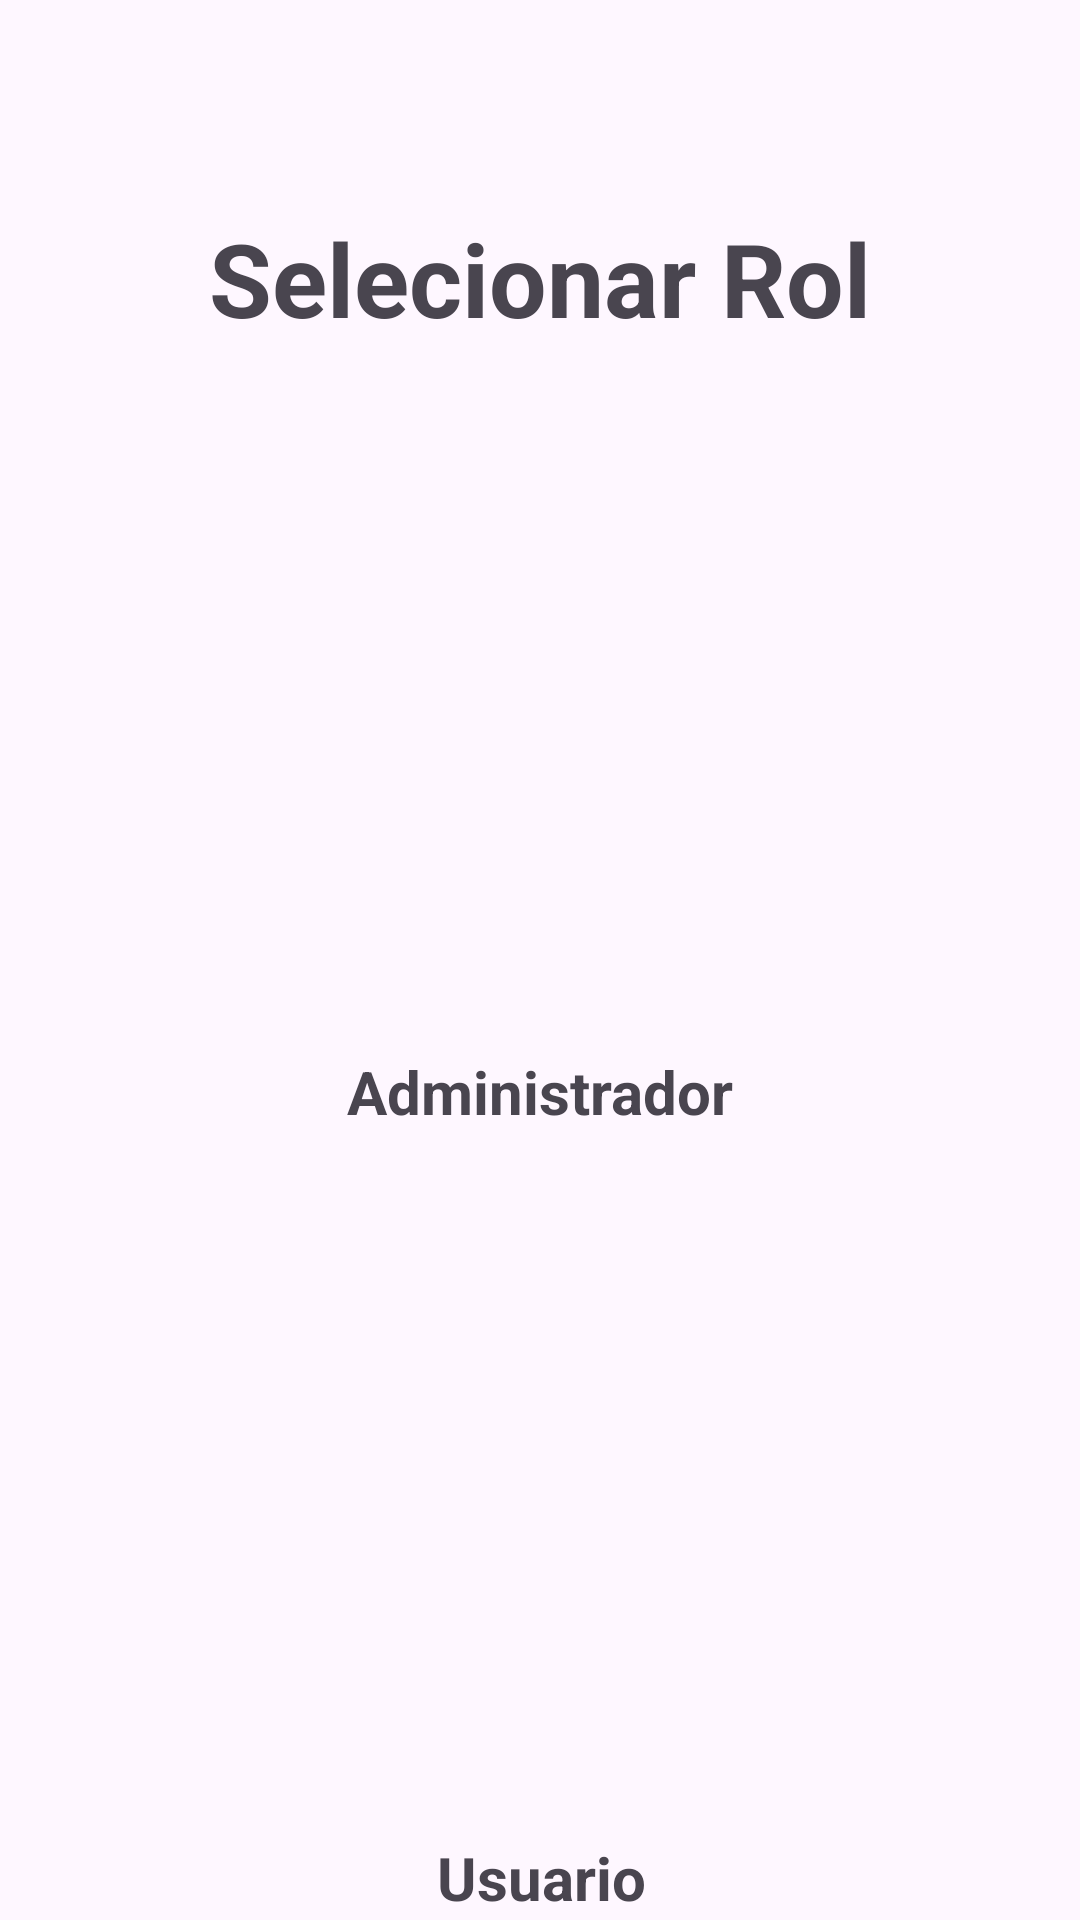

Android layout source for this screen:
<!-- AndroidManifest.xml: application theme Theme.ReservationPec -->
<!-- res/layout/activity_select_rol.xml -->
<?xml version="1.0" encoding="utf-8"?>
<androidx.constraintlayout.widget.ConstraintLayout xmlns:android="http://schemas.android.com/apk/res/android"
    xmlns:app="http://schemas.android.com/apk/res-auto"
    xmlns:tools="http://schemas.android.com/tools"
    android:id="@+id/main"
    android:layout_width="match_parent"
    android:layout_height="match_parent"
    tools:context=".view.SelectRolActivity">

    <TextView
        android:id="@+id/textView2"
        android:layout_width="wrap_content"
        android:layout_height="wrap_content"
        android:layout_marginTop="70dp"
        android:text="Selecionar Rol"
        android:textSize="34sp"
        android:textStyle="bold"
        app:layout_constraintEnd_toEndOf="parent"
        app:layout_constraintStart_toStartOf="parent"
        app:layout_constraintTop_toTopOf="parent" />

    <ImageView
        android:id="@+id/BtnAdminRol"
        android:layout_width="200dp"
        android:layout_height="200dp"
        android:layout_marginTop="30dp"
        app:layout_constraintEnd_toEndOf="@+id/textView2"
        app:layout_constraintStart_toStartOf="@+id/textView2"
        app:layout_constraintTop_toBottomOf="@+id/textView2"
        app:srcCompat="@drawable/administracion" />

    <ImageView
        android:id="@+id/btnUserRol"
        android:layout_width="200dp"
        android:layout_height="200dp"
        android:layout_marginTop="30dp"
        app:layout_constraintEnd_toEndOf="@+id/textView3"
        app:layout_constraintStart_toStartOf="@+id/textView3"
        app:layout_constraintTop_toBottomOf="@+id/textView3"
        app:srcCompat="@drawable/user" />

    <TextView
        android:id="@+id/textView3"
        android:layout_width="wrap_content"
        android:layout_height="wrap_content"
        android:layout_marginTop="5dp"
        android:text="Administrador"
        android:textStyle="bold"
        android:textSize="20sp"
        app:layout_constraintEnd_toEndOf="@+id/BtnAdminRol"
        app:layout_constraintStart_toStartOf="@+id/BtnAdminRol"
        app:layout_constraintTop_toBottomOf="@+id/BtnAdminRol" />

    <TextView
        android:id="@+id/textView4"
        android:layout_width="wrap_content"
        android:layout_height="wrap_content"
        android:layout_marginTop="5dp"
        android:text="Usuario"
        android:textStyle="bold"
        android:textSize="20sp"
        app:layout_constraintEnd_toEndOf="@+id/btnUserRol"
        app:layout_constraintStart_toStartOf="@+id/btnUserRol"
        app:layout_constraintTop_toBottomOf="@+id/btnUserRol" />
</androidx.constraintlayout.widget.ConstraintLayout>
<!-- resources referenced by this layout -->
<resources>
  <style name="Theme.ReservationPec" parent="Base.Theme.ReservationPec" />
  <style name="Base.Theme.ReservationPec" parent="Theme.Material3.DayNight.NoActionBar">
          
          
      </style>
</resources>
